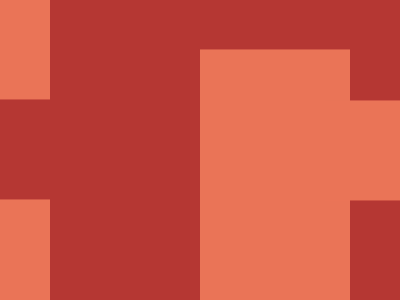

Give the HTML and CSS whose rendering is this image.

<body bgcolor=B53733>
<p>
<a>
<style>
*{
    position:fixed;
    top:50%;
    left:50%
}
p{
    width:150;
    height:350;
    background:#EA7457;
    transform:translate(0%,-33.3%);
    box-shadow:-300px -300px#EA7457,-300px 150px#EA7457
}
a{
    width:100;
    height:100;
    background:#EA7457;
    transform:translate(50%,-124%)
}
